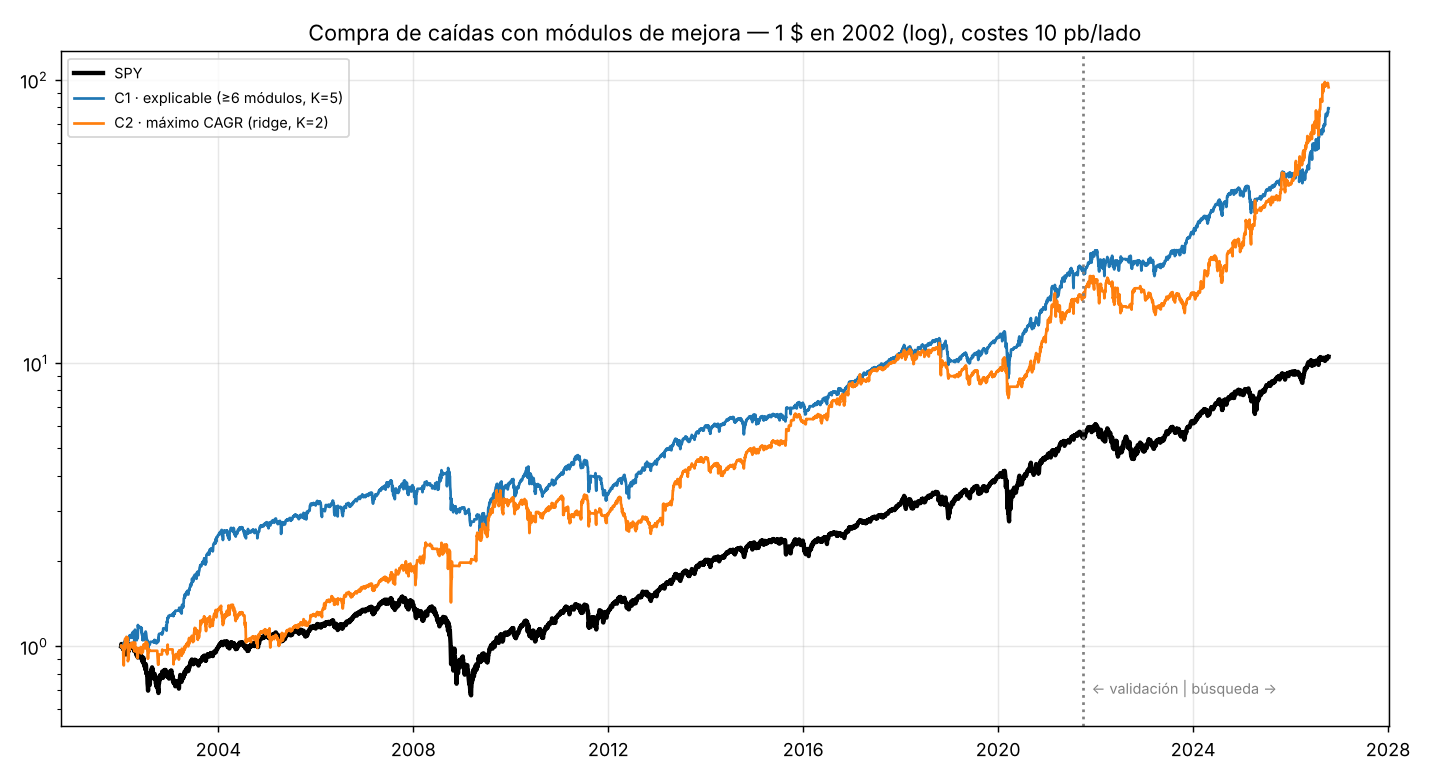

Values plotted in this chart, from the file beside it:
, C1 · explicable (≥6 módulos, K=5), C2 · máximo CAGR (ridge, K=2)
CAGR búsqueda oct21-oct26, 0.3036, 0.4021
maxDD búsqueda oct21-oct26, -0.1977, -0.2711
CAGR validación 2002-sep21, 0.1668, 0.1543
maxDD validación 2002-sep21, -0.4027, -0.3843
CAGR total, 0.1931, 0.2013
maxDD total, -0.4027, -0.3843
Sharpe, 0.9133, 0.8160
vol, 0.2203, 0.2695
operaciones/año, 55.22, 23.17
acierto, 0.7149, 0.6481
ret. medio op., 0.0148, 0.0161
% tiempo en acciones, 0.2248, 0.2940
CAGR coste 20pb, 0.1670, 0.1738
CAGR coste 30pb, 0.1415, 0.1469
CAGR sin las que luego salieron del índi…, 0.1714, 0.2012
CAGR reserva SPY siempre, 0.1889, 0.1979
CAGR sin reserva (efectivo), 0.1373, 0.1476
DSR, 0.6690, 0.4814
N pruebas, 5502, 5502
PSR(0), 1, 1
